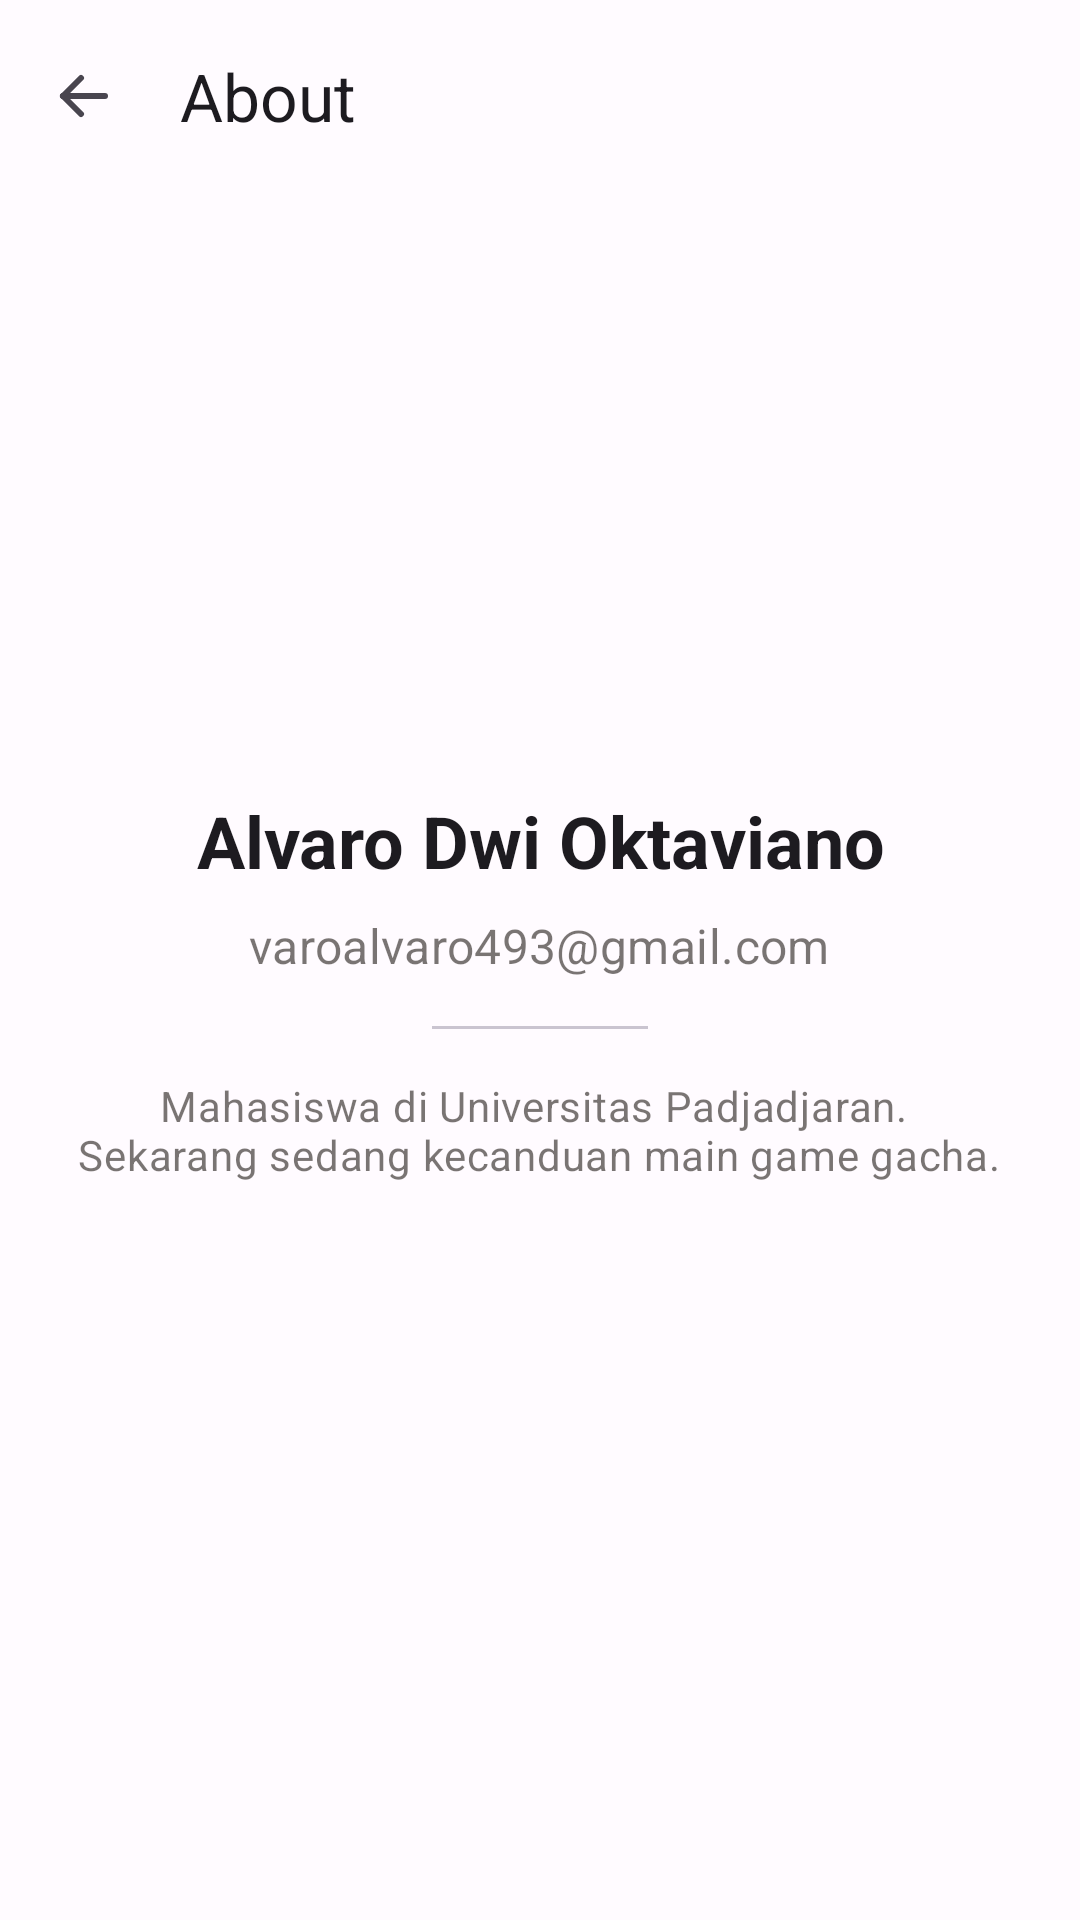

Produce the Android XML layout that renders to this screen, including the resource entries it uses.
<!-- AndroidManifest.xml: application theme Theme.NikkeRv -->
<!-- res/layout/activity_about.xml -->
<?xml version="1.0" encoding="utf-8"?>
<LinearLayout xmlns:android="http://schemas.android.com/apk/res/android"
  xmlns:app="http://schemas.android.com/apk/res-auto"
  xmlns:tools="http://schemas.android.com/tools"
  android:layout_width="match_parent"
  android:layout_height="match_parent"
  android:orientation="vertical"
  tools:context=".ui.AboutActivity">

  <com.google.android.material.appbar.MaterialToolbar
    android:id="@+id/toolbar"
    android:layout_width="match_parent"
    android:layout_height="wrap_content"
    app:layout_constraintStart_toStartOf="parent"
    app:layout_constraintTop_toTopOf="parent"
    app:navigationIcon="@drawable/ic_arrow_left"
    app:title="@string/title_about" />

  <ImageView
    android:id="@+id/ivProfile"
    android:layout_width="144dp"
    android:layout_height="144dp"
    android:layout_gravity="center"
    android:layout_marginTop="32dp"
    android:contentDescription="@string/cd_imageview_profile"
    tools:src="@drawable/profile" />

  <TextView
    style="@style/TextAppearance.MaterialComponents.Headline5"
    android:layout_width="wrap_content"
    android:layout_height="wrap_content"
    android:layout_gravity="center"
    android:layout_marginTop="24dp"
    android:text="@string/profile_name"
    android:textAlignment="center"
    android:textStyle="bold" />

  <TextView
    style="@style/TextAppearance.MaterialComponents.Subtitle1"
    android:layout_width="wrap_content"
    android:layout_height="wrap_content"
    android:layout_gravity="center"
    android:layout_marginTop="8dp"
    android:text="@string/profile_email"
    android:textAlignment="center"
    android:textColor="@color/material_on_surface_emphasis_medium" />

  <com.google.android.material.divider.MaterialDivider
    android:layout_width="match_parent"
    android:layout_height="wrap_content"
    android:layout_marginHorizontal="144dp"
    android:layout_marginVertical="16dp" />

  <TextView
    style="@style/TextAppearance.MaterialComponents.Body2"
    android:layout_width="wrap_content"
    android:layout_height="wrap_content"
    android:layout_gravity="center"
    android:text="@string/profile_description"
    android:textAlignment="center"
    android:textColor="@color/material_on_surface_emphasis_medium" />
</LinearLayout>
<!-- resources referenced by this layout -->
<resources>
  <!-- drawable ic_arrow_left (drawable) -->
  <vector xmlns:android="http://schemas.android.com/apk/res/android"
      android:width="24dp"
      android:height="24dp"
      android:viewportWidth="24"
      android:viewportHeight="24">
    <path
        android:pathData="M5,12l14,0"
        android:strokeLineJoin="round"
        android:strokeWidth="2"
        android:fillColor="#00000000"
        android:strokeColor="?attr/colorControlNormal"
        android:strokeLineCap="round"/>
    <path
        android:pathData="M5,12l6,6"
        android:strokeLineJoin="round"
        android:strokeWidth="2"
        android:fillColor="#00000000"
        android:strokeColor="?attr/colorControlNormal"
        android:strokeLineCap="round"/>
    <path
        android:pathData="M5,12l6,-6"
        android:strokeLineJoin="round"
        android:strokeWidth="2"
        android:fillColor="#00000000"
        android:strokeColor="?attr/colorControlNormal"
        android:strokeLineCap="round"/>
  </vector>
  <string name="cd_imageview_profile">Profile image</string>
  <string name="profile_description">Mahasiswa di Universitas Padjadjaran. \nSekarang sedang kecanduan main game gacha.</string>
  <string name="profile_email">varoalvaro493@gmail.com</string>
  <string name="profile_name">Alvaro Dwi Oktaviano</string>
  <string name="title_about">About</string>
  <color name="md_theme_light_primary">#835500</color>
  <color name="md_theme_light_onPrimary">#FFFFFF</color>
  <color name="md_theme_light_primaryContainer">#FFDDB4</color>
  <color name="md_theme_light_onPrimaryContainer">#291800</color>
  <color name="md_theme_light_secondary">#805600</color>
  <color name="md_theme_light_onSecondary">#FFFFFF</color>
  <color name="md_theme_light_secondaryContainer">#FFDDB0</color>
  <color name="md_theme_light_onSecondaryContainer">#281800</color>
  <color name="md_theme_light_tertiary">#8E4E00</color>
  <color name="md_theme_light_onTertiary">#FFFFFF</color>
  <color name="md_theme_light_tertiaryContainer">#FFDCC1</color>
  <color name="md_theme_light_onTertiaryContainer">#2E1500</color>
  <color name="md_theme_light_error">#BA1A1A</color>
  <color name="md_theme_light_errorContainer">#FFDAD6</color>
  <color name="md_theme_light_onError">#FFFFFF</color>
  <color name="md_theme_light_onErrorContainer">#410002</color>
  <color name="md_theme_light_background">#FFFBFF</color>
  <color name="md_theme_light_onBackground">#1F1B16</color>
  <color name="md_theme_light_surface">#FFFBFF</color>
  <color name="md_theme_light_onSurface">#1F1B16</color>
  <color name="md_theme_light_surfaceVariant">#F0E0D0</color>
  <color name="md_theme_light_onSurfaceVariant">#4F4539</color>
  <color name="md_theme_light_outline">#817567</color>
  <color name="md_theme_light_inverseOnSurface">#F9EFE7</color>
  <color name="md_theme_light_inverseSurface">#34302A</color>
  <color name="md_theme_light_inversePrimary">#FFB954</color>
</resources>
